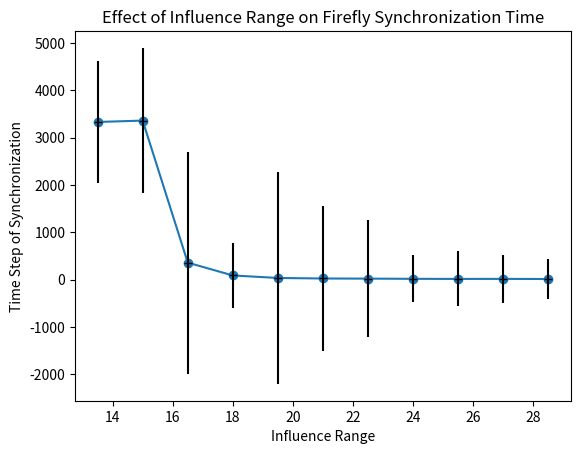

Source code (Python): (Note: this script raises an exception after producing the figure.)
import matplotlib.pyplot as plt
import numpy as np

# Data
# my_list_new = [i +11 for i in range(30-12)]
my_list = [(9*1.5)+i * 1.5 for i in range(11)]
res =[3333.5, 3362.2, 360.4, 89.5, 36.5, 25.3, 22.6, 18.2, 16.2, 17.2, 14.5]
full_data = [[], [78, 1375, 39, 486, 551, 183, 1435, 33, 1308, 279], [7158, 1385, 1387, 1811, 8256, 1562, 2246, 595, 4467, 568], [1759, 3398, 5329, 3791, 8261, 3062, 668, 8064, 2352], [1298, 6146, 1208, 6426, 5035, 6981, 7309, 972], [9497, 6493, 2462, 2297, 1759], [3079, 4028, 712, 101, 5338, 2562], [1205, 2213, 1023, 956, 9465, 3613, 1134], [2066, 2422, 649, 1085, 3145, 7039, 7289, 5357], [3144, 4015, 2306, 4346, 5902, 1247, 3094, 4136, 4524], [3333, 4038, 3708, 4421, 449, 2275, 345, 4173, 1508, 856], [3693, 25, 2843, 1130, 6855, 1152, 5418, 3361, 6819], [2544, 1175, 2064, 1158, 1777, 154, 1540, 489, 775, 1084], [1479, 531, 3202, 3946, 1946, 1618, 1576, 462, 2495, 8551], [1167, 1577, 1384, 2087, 316, 441, 479, 5705, 121, 1468], [458, 344, 84, 1794, 2128, 2452, 4090, 490, 146, 1576], [1089, 1703, 164, 503, 1432, 685, 1333, 229, 821, 522], [1565, 58, 151, 1513, 1598, 924, 187, 1046, 928, 320], [1965, 336, 594, 345, 251, 315, 569, 959, 530, 178], [815, 1593, 384, 304, 744, 421, 232, 187, 151, 398]]

#res3 = [ 61060.5, 53292.875, 8911.5, 1946.2, 423.4, 185.9, 92.2, 54.2, 28.6, 25.9, 20.6, 21.8, 19.5, 18.1, 17.4, 16.4, 17.1, 15.7]

# full_data = [[], [], [], [], [], [], [], [], [], [], [], [], [86322, 35799], [72353, 14361, 79839, 25467, 76684, 52570, 74482, 30587], [15174, 6082, 1796, 11385, 8810, 3013, 24667, 3584, 8361, 6243], [5099, 1267, 277, 906, 986, 3640, 601, 896, 4353, 1437], [49, 667, 240, 1312, 371, 317, 657, 181, 181, 259], [390, 91, 39, 113, 129, 103, 99, 56, 502, 337], [32, 184, 111, 166, 15, 122, 42, 53, 110, 87], [55, 45, 37, 128, 26, 61, 38, 28, 69, 55], [25, 27, 34, 32, 18, 27, 45, 26, 23, 29], [22, 30, 25, 23, 27, 14, 41, 25, 22, 30], [16, 19, 24, 20, 25, 21, 20, 19, 18, 24], [24, 20, 24, 17, 16, 22, 21, 25, 21, 28], [14, 21, 27, 19, 17, 15, 14, 20, 18, 30], [14, 18, 22, 18, 18, 14, 24, 20, 13, 20], [15, 20, 15, 13, 23, 16, 22, 15, 15, 20], [16, 15, 16, 11, 20, 14, 20, 15, 18, 19], [14, 19, 13, 20, 19, 17, 20, 18, 15, 16], [15, 11, 20, 16, 15, 18, 14, 15, 16, 17]]

# Find standard deviation
std_devs = [np.std(sublist) for sublist in full_data[-11:]]

# Plot
plt.plot(my_list, res, marker='o', linestyle='-')

# Plot the standard deviation bars
plt.errorbar(my_list, res, yerr=std_devs, fmt='k_', label='Standard Deviation')


# Labels and Title
plt.xlabel('Influence Range')
plt.ylabel('Time Step of Synchronization')
plt.title('Effect of Influence Range on Firefly Synchronization Time')

# Show plot
plt.grid(False)
plt.savefig('reports/report_img/in_range_std_2.png')

plt.show()
